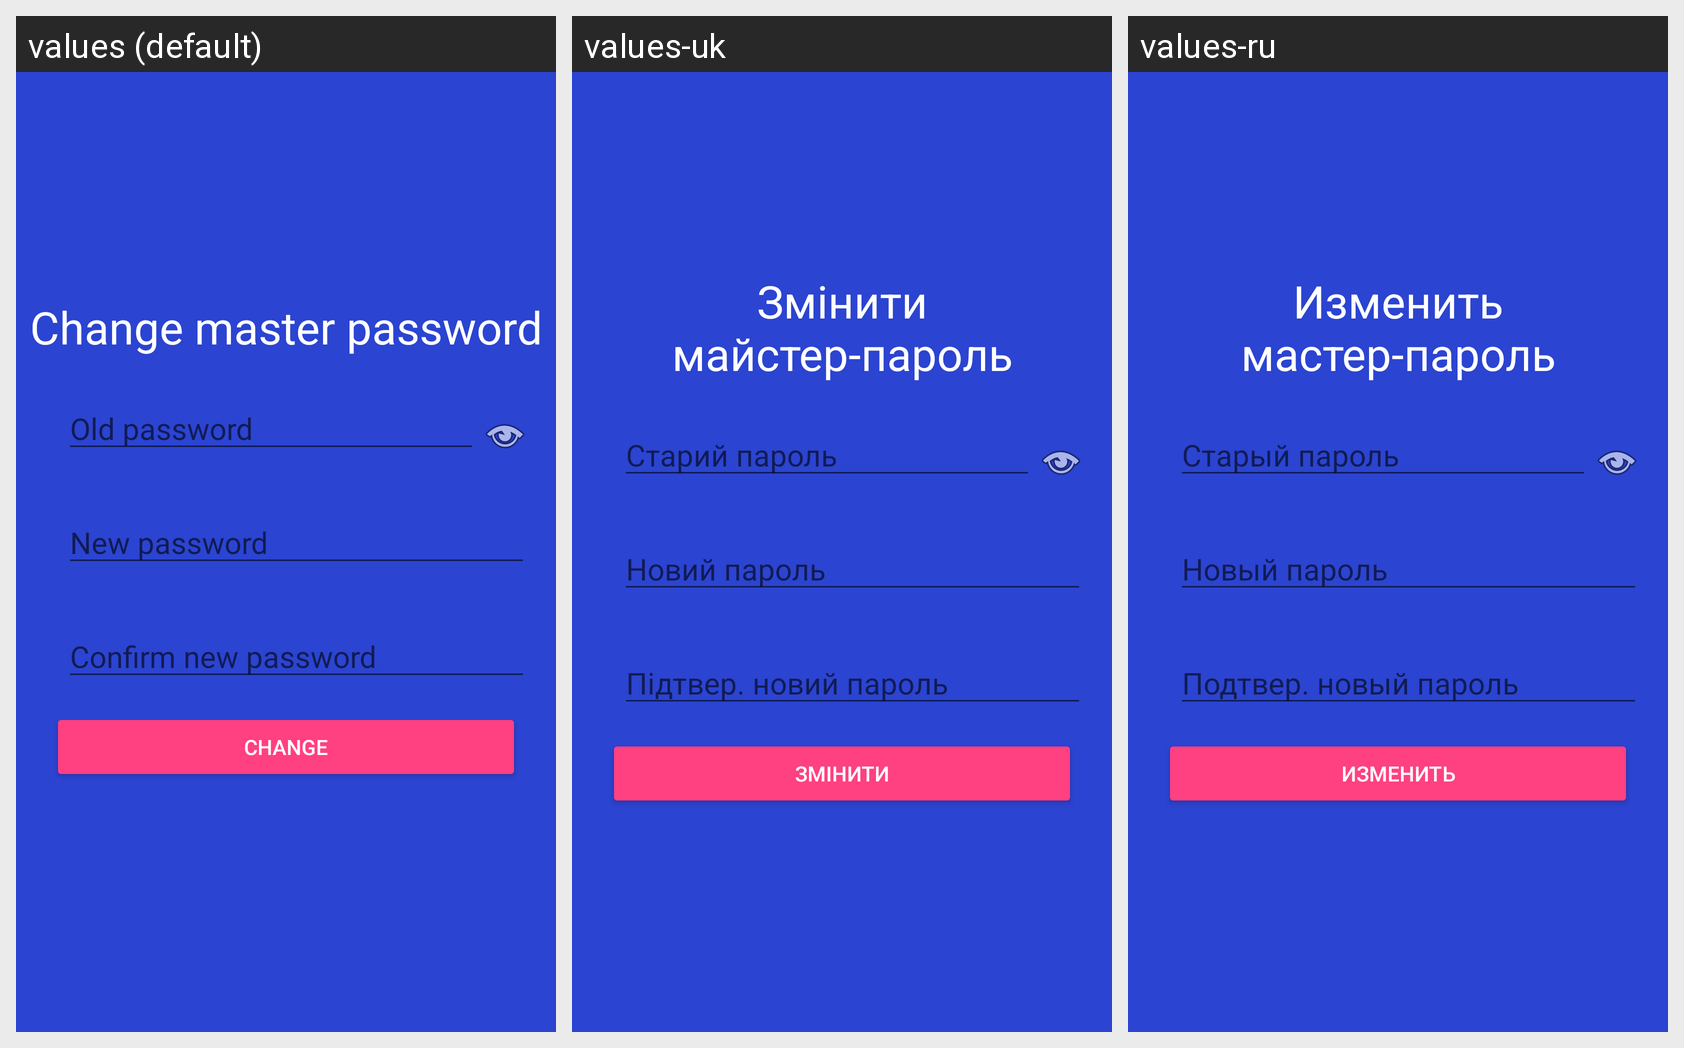

The Android screen below is rendered under several locales of the same app. Produce the string resources it draws, with the default and per-locale values.
Android screen res/layout/activity_change_master_pass.xml rendered under 3 locales, left to right: values (default), values-uk, values-ru. Device: Nexus 5 (rendered at 1080×1920; each locale shown at half size, 540×960, under a caption strip naming it); theme AppTheme.NoActionBar.
Strings drawn on this screen, with the default value and each locale's value (text and hints the layout hard-codes appear in the picture but are not listed):

Change_MasterPass
  values: Change master password
  values-uk: Змінити майстер-пароль
  values-ru: Изменить мастер-пароль

Old_Password
  values: Old password
  values-uk: Старий пароль
  values-ru: Старый пароль

New_Pass
  values: New password
  values-uk: Новий пароль
  values-ru: Новый пароль

Confirm_NewPassword
  values: Confirm new password
  values-uk: Підтвер. новий пароль
  values-ru: Подтвер. новый пароль

Change
  values: Change
  values-uk: Змінити
  values-ru: Изменить
